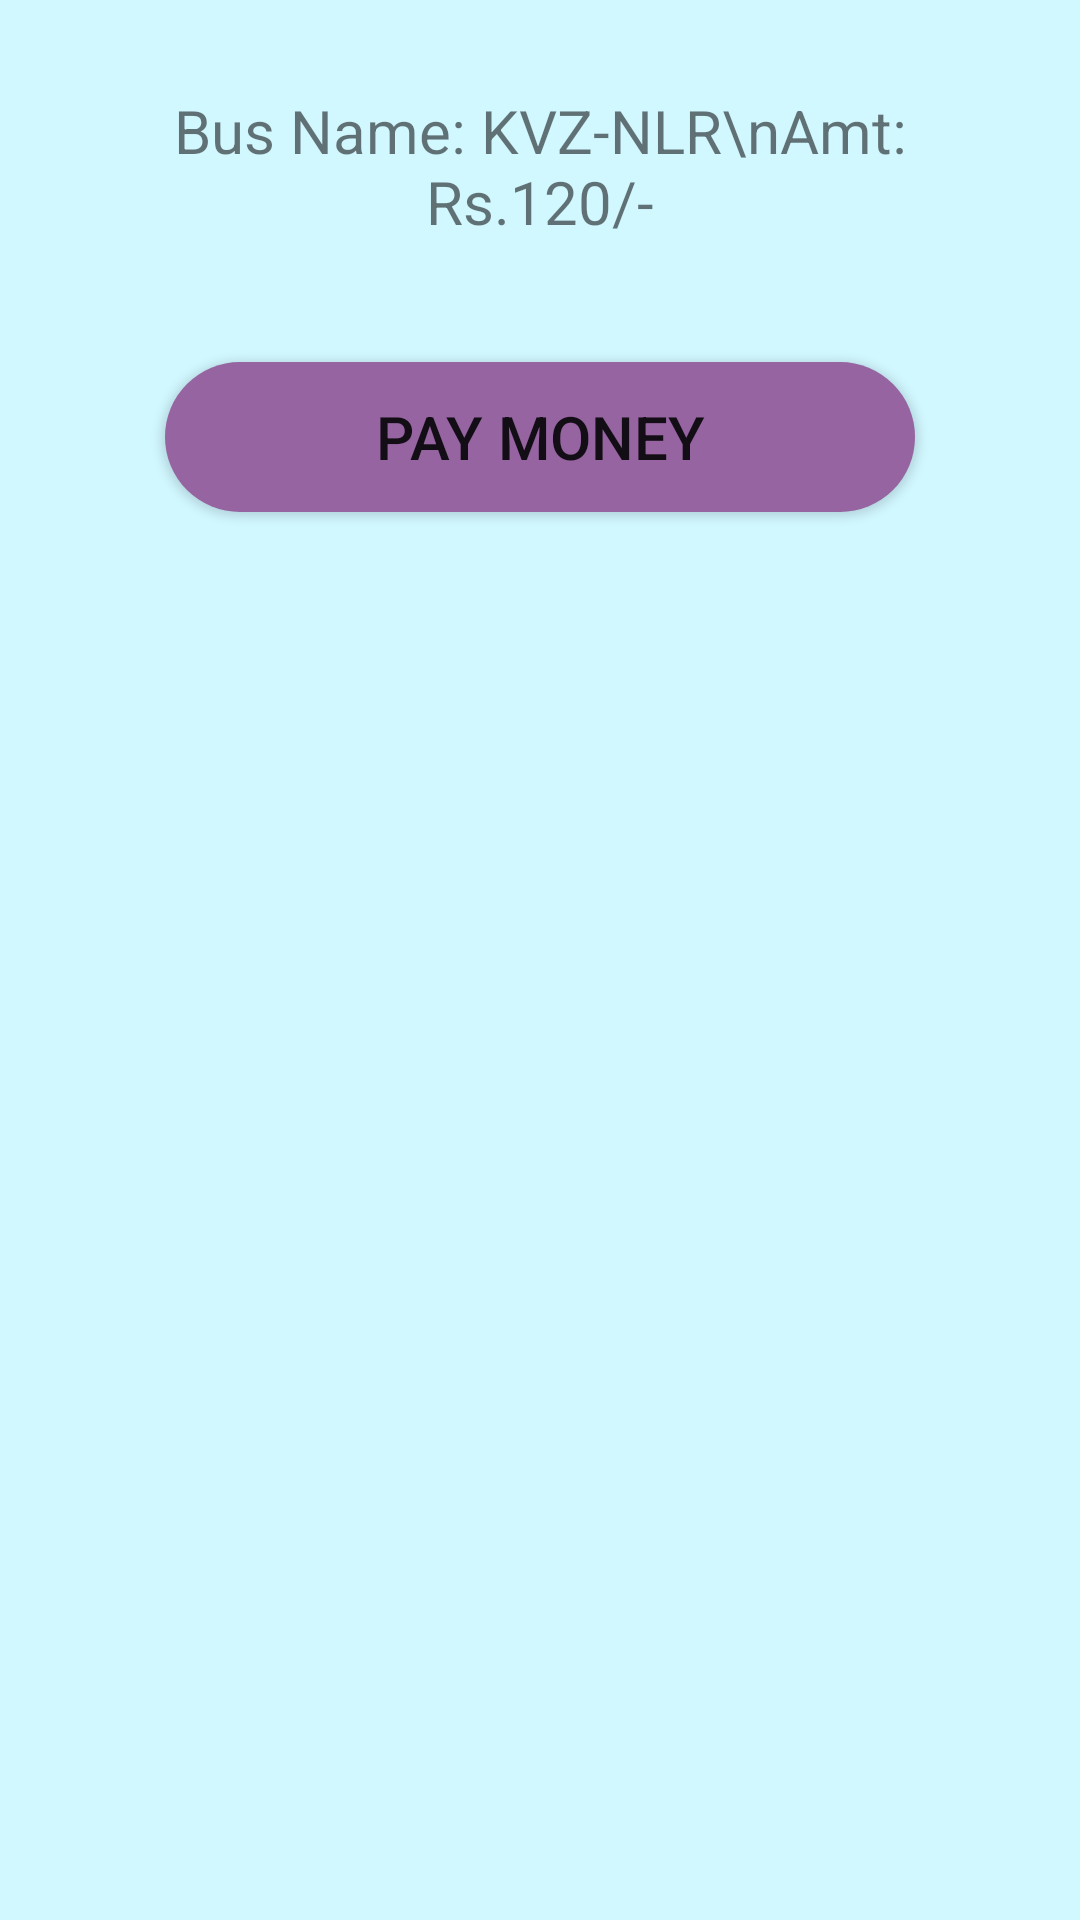

Android layout source for this screen:
<!-- AndroidManifest.xml: application theme Theme.BarcodeScanner -->
<!-- res/layout/activity_payment.xml -->
<?xml version="1.0" encoding="utf-8"?>
<RelativeLayout xmlns:android="http://schemas.android.com/apk/res/android"
    xmlns:app="http://schemas.android.com/apk/res-auto"
    xmlns:tools="http://schemas.android.com/tools"
    android:layout_width="match_parent"
    android:layout_height="match_parent"
    tools:context=".PaymentActivity">

    <TextView
        android:id="@+id/bus_details"
        android:layout_alignParentTop="true"
        android:layout_margin="30dp"
        android:gravity="center"
        android:text="Bus Name: KVZ-NLR\nAmt: Rs.120/-"
        android:textSize="20sp"
        android:layout_width="match_parent"
        android:layout_height="wrap_content"/>
    <Button
        android:background="@drawable/custom_button"
        android:layout_below="@+id/bus_details"
        android:id="@+id/pay_btn"
        android:layout_width="250dp"
        android:layout_height="50dp"
        android:text="Pay Money"
        android:textSize="20sp"
        android:layout_centerHorizontal="true"
        android:padding="5dp"
        android:layout_marginTop="10dp"/>

    <TextView
        android:id="@+id/tv2"
        android:gravity="center"
        android:layout_width="wrap_content"
        android:layout_height="wrap_content"
        android:layout_marginTop="20dp"
        android:layout_centerHorizontal="true"
        android:textSize="20sp"
        android:layout_below="@+id/pay_btn"/>
</RelativeLayout>
<!-- resources referenced by this layout -->
<resources>
  <!-- drawable custom_button (drawable) -->
  <?xml version="1.0" encoding="utf-8"?>
  <shape xmlns:android="http://schemas.android.com/apk/res/android" android:shape="rectangle" >
      <solid android:color="#9564A1"/>
      <corners android:radius="50dp"></corners>
  </shape>
  <style name="Theme.BarcodeScanner" parent="Theme.MaterialComponents.DayNight.DarkActionBar">
          
          <item name="colorPrimary">@color/primary</item>
          <item name="colorPrimaryVariant">@color/primaryVariant</item>
          <item name="colorOnPrimary">#FFFFFF</item>
          
          <item name="colorSecondary">@color/secondary</item>
          <item name="colorSecondaryVariant">@color/secondaryVariant</item>
          <item name="colorOnSecondary">#FFFFFF</item>
          
          <item name="android:statusBarColor" tools:targetApi="l">?attr/colorPrimaryVariant</item>
          
  
          <item name="android:windowBackground">@color/secondaryVariant</item>
      </style>
  <color name="primary">#018294</color>
  <color name="primaryVariant">#004e5a</color>
  <color name="secondary">#59b8cc</color>
  <color name="secondaryVariant">#d1f7ff</color>
</resources>
